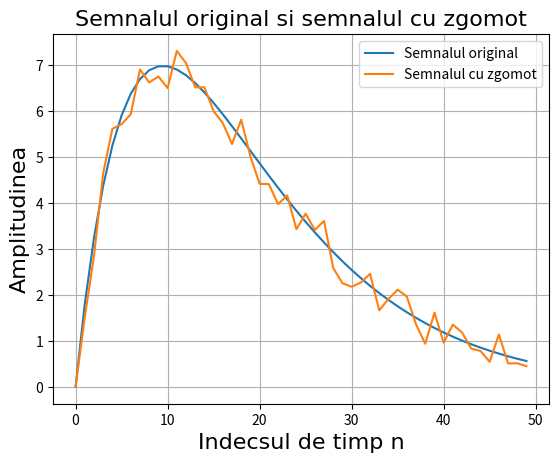

Write the Python code that produced this figure.
import numpy as np
import matplotlib.pyplot as plt

# Parameters
R = 50
m = np.arange(0, R)
s = 2 * m * (0.9 ** m)

d = np.random.rand(len(m)) - 0.5

s_noisy = s + d

plt.plot(m, s, label='Semnalul original')
plt.plot(m, s_noisy, label='Semnalul cu zgomot')

plt.xlabel('Indecsul de timp n', fontsize=16, family='Arial')
plt.ylabel('Amplitudinea', fontsize=16, family='Arial')
plt.title('Semnalul original si semnalul cu zgomot', fontsize=16, family='Arial')

plt.grid(True)
plt.legend()

plt.show()
